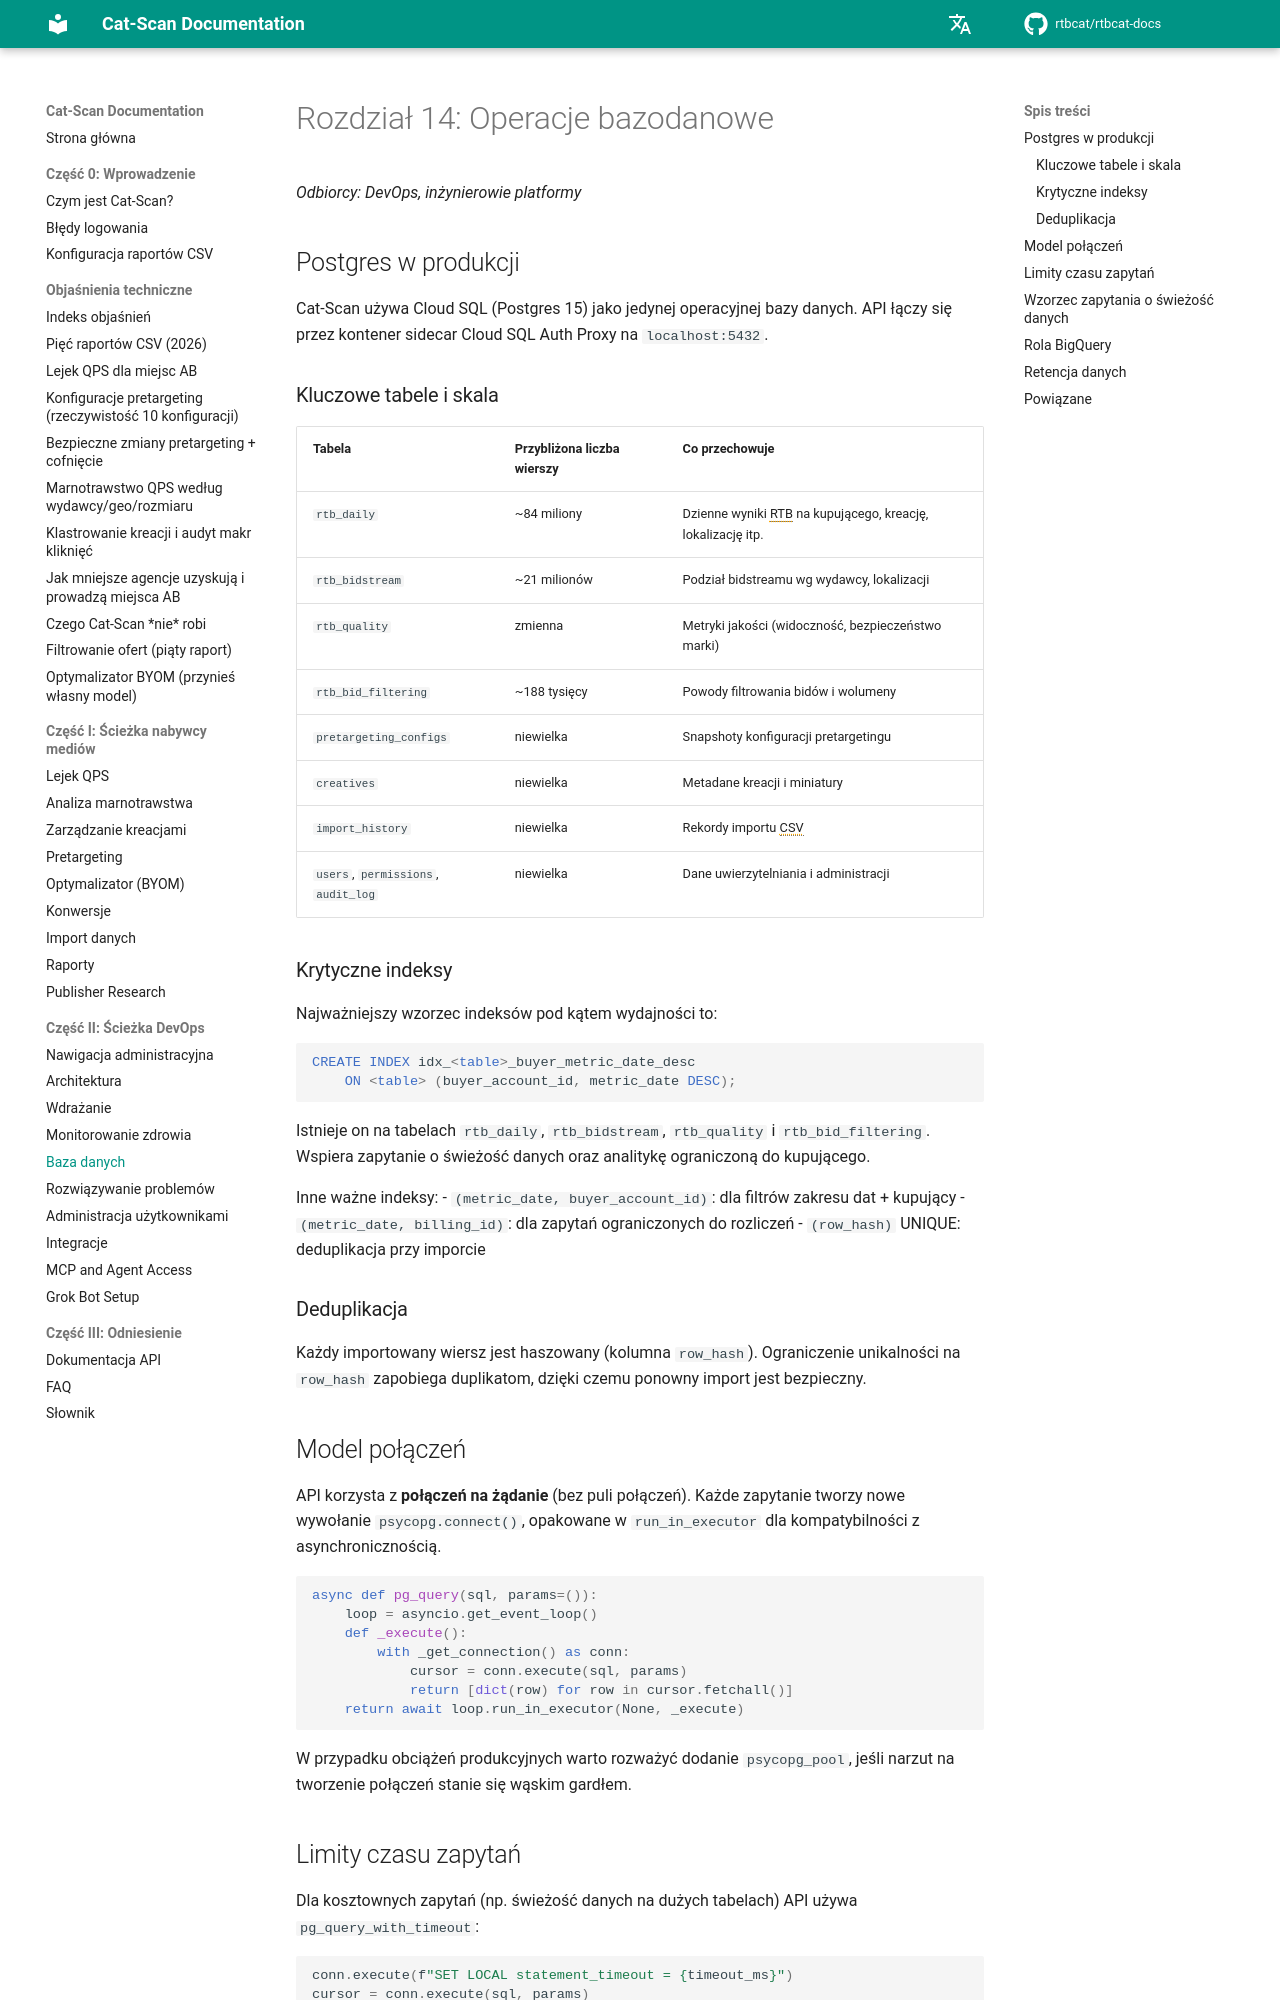

repository: rtbcat/rtbcat-docs · page: pl/14-database/index.html · generator: mkdocs

# Rozdział 14: Operacje bazodanowe

*Odbiorcy: DevOps, inżynierowie platformy*

## Postgres w produkcji

Cat-Scan używa Cloud SQL (Postgres 15) jako jedynej operacyjnej bazy danych. API łączy się przez kontener sidecar Cloud SQL Auth Proxy na `localhost:5432`.

### Kluczowe tabele i skala

| Tabela | Przybliżona liczba wierszy | Co przechowuje |
|--------|----------------------------|----------------|
| `rtb_daily` | ~84 miliony | Dzienne wyniki RTB na kupującego, kreację, lokalizację itp. |
| `rtb_bidstream` | ~21 milionów | Podział bidstreamu wg wydawcy, lokalizacji |
| `rtb_quality` | zmienna | Metryki jakości (widoczność, bezpieczeństwo marki) |
| `rtb_bid_filtering` | ~188 tysięcy | Powody filtrowania bidów i wolumeny |
| `pretargeting_configs` | niewielka | Snapshoty konfiguracji pretargetingu |
| `creatives` | niewielka | Metadane kreacji i miniatury |
| `import_history` | niewielka | Rekordy importu CSV |
| `users`, `permissions`, `audit_log` | niewielka | Dane uwierzytelniania i administracji |

### Krytyczne indeksy

Najważniejszy wzorzec indeksów pod kątem wydajności to:

```sql
CREATE INDEX idx_<table>_buyer_metric_date_desc
    ON <table> (buyer_account_id, metric_date DESC);
```

Istnieje on na tabelach `rtb_daily`, `rtb_bidstream`, `rtb_quality` i `rtb_bid_filtering`. Wspiera zapytanie o świeżość danych oraz analitykę ograniczoną do kupującego.

Inne ważne indeksy:
- `(metric_date, buyer_account_id)`: dla filtrów zakresu dat + kupujący
- `(metric_date, billing_id)`: dla zapytań ograniczonych do rozliczeń
- `(row_hash)` UNIQUE: deduplikacja przy imporcie

### Deduplikacja

Każdy importowany wiersz jest haszowany (kolumna `row_hash`). Ograniczenie unikalności na `row_hash` zapobiega duplikatom, dzięki czemu ponowny import jest bezpieczny.

## Model połączeń

API korzysta z **połączeń na żądanie** (bez puli połączeń). Każde zapytanie tworzy nowe wywołanie `psycopg.connect()`, opakowane w `run_in_executor` dla kompatybilności z asynchronicznością.

```python
async def pg_query(sql, params=()):
    loop = asyncio.get_event_loop()
    def _execute():
        with _get_connection() as conn:
            cursor = conn.execute(sql, params)
            return [dict(row) for row in cursor.fetchall()]
    return await loop.run_in_executor(None, _execute)
```

W przypadku obciążeń produkcyjnych warto rozważyć dodanie `psycopg_pool`, jeśli narzut na tworzenie połączeń stanie się wąskim gardłem.
